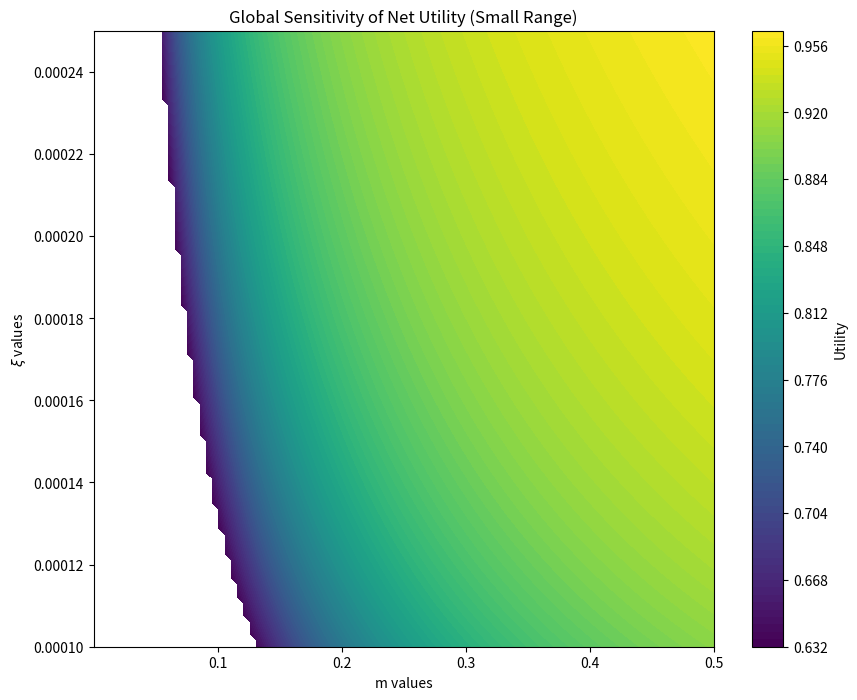
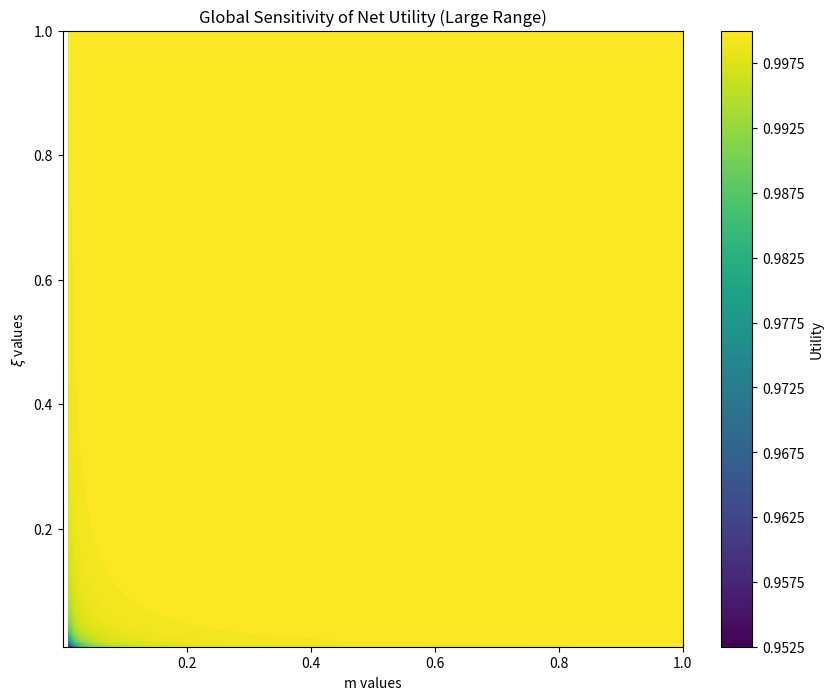

The script that saved these images, in order:
import numpy as np
import matplotlib.pyplot as plt


class SensitivityAnalyzer:
    def __init__(self, d_prime=0.5 / (365 * 3 * 96)):
        self.d_prime = d_prime

    def optimal_h(self, m, xi):
        # Computes the optimal allocation h
        return (1 / xi) * np.log((m * xi) / self.d_prime)
       # return (1 - np.log((m * xi) / self.d_prime)) / (xi ** 2)
    def net_utility(self, m, xi):

        # Computes the net utility subject to the constraints  m > 0 and xi > (d_prime * e)/m.

        if xi <= (self.d_prime * np.e / m):
        #if self.d_prime > m * xi:
            return np.nan  # Constraint violation
        h = self.optimal_h(m, xi)
        #return h
        return (1 - np.exp(-xi * h))

    def global_sensitivity(self, m_range, xi_range, num_points=100):

        # Computes a grid of net utility values over the specified ranges for m and xi.

        m_values = np.linspace(*m_range, num_points)
        xi_values = np.linspace(*xi_range, num_points)
        M, XI = np.meshgrid(m_values, xi_values)
        utilities = np.zeros_like(M)

        for i in range(M.shape[0]):
            for j in range(M.shape[1]):
                utilities[i, j] = self.net_utility(M[i, j], XI[i, j])

        utilities_masked = np.ma.masked_invalid(utilities)
        return M, XI, utilities_masked

    def plot_sensitivity(self, M, XI, utilities, title):

        # Plots the net utility contour.
        fig, ax = plt.subplots(figsize=(10, 8))
        c = ax.contourf(M, XI, utilities, levels=100, cmap='viridis')
        ax.set_xlabel('m values')
        ax.set_ylabel(r'$\xi$ values')
        ax.set_title(title)
        fig.colorbar(c, ax=ax, label='Utility')
        plt.show()

    def run_analysis(self, mode='small'):
        # Runs the sensitivity analysis

        if mode == 'small':
            m_range = (1e-10, 0.5)
            #m_range = (0.01, 10)
            xi_range = (0.0001, 0.00025)
            #xi_range = (0.1, 10)
            title = 'Global Sensitivity of Net Utility (Small Range)'
        elif mode == 'large':
            m_range = (1e-8, 1)
            #m_range = (1, 10)
            xi_range = (1e-2, 1)
            #xi_range = (10, 20)
            title = 'Global Sensitivity of Net Utility (Large Range)'
        else:
            raise ValueError("Invalid mode. Choose 'small' or 'large'.")

        M, XI, utilities = self.global_sensitivity(m_range, xi_range)
        self.plot_sensitivity(M, XI, utilities, title)


analyzer = SensitivityAnalyzer()

analyzer.run_analysis(mode='small')

analyzer.run_analysis(mode='large')
